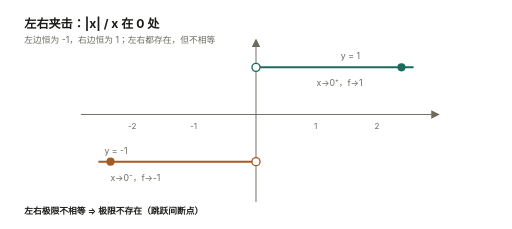
t = 0.00 s
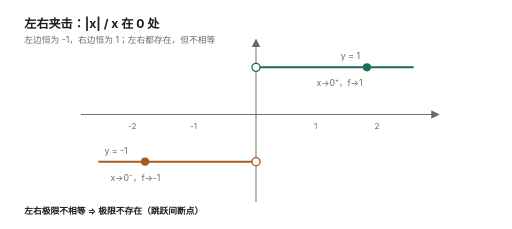
t = 0.65 s
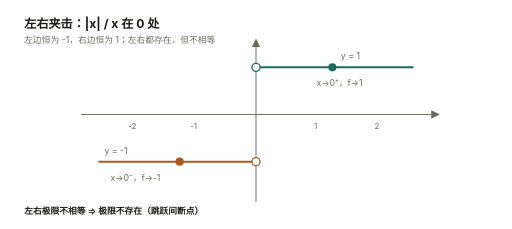
t = 1.30 s
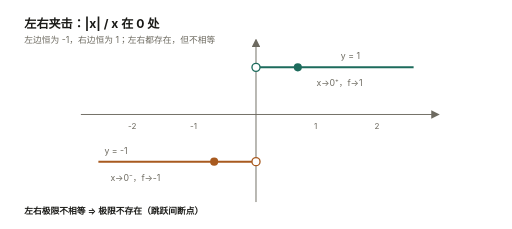
t = 1.95 s

The animated SVG that drew these frames (rendered in a browser with its animation timeline set to each time). Animation: 2 SMIL elements (animate=2); one cycle of 2.60 s, repeats indefinitely.

<svg xmlns="http://www.w3.org/2000/svg" width="760" height="340" viewBox="0 0 760 340" role="img" aria-label="动图：x 从左右两侧趋近 0，|x|/x 的左极限是 -1、右极限是 1">
  <style>
    .bg { fill: #ffffff; }
    .axis { stroke: #6d6a60; stroke-width: 1.4; fill: none; }
    .tick { fill: #6d6a60; font-size: 12px; font-family: -apple-system, "PingFang SC", sans-serif; }
    .ink { fill: #1b1b18; font-family: -apple-system, "PingFang SC", sans-serif; }
    .muted { fill: #6d6a60; font-family: -apple-system, "PingFang SC", sans-serif; }
    .left { stroke: #a85a1f; stroke-width: 3; }
    .right { stroke: #1d6b5c; stroke-width: 3; }
    .dotL { fill: #a85a1f; }
    .dotR { fill: #1d6b5c; }
    .hollow { fill: #ffffff; stroke-width: 2; }
    
    @media (prefers-color-scheme: dark) {
      .bg { fill: #1a1d1a; }
      .axis { stroke: #a3a095; }
      .tick { fill: #a3a095; }
      .ink { fill: #eae8e1; }
      .muted { fill: #a3a095; }
      .curve { stroke: #7cc9b4; }
      .sec { stroke: #e0a56f; }
      .tan { stroke: #8fb6dd; }
      .dot { fill: #e0a56f; }
      .hollow { fill: #1a1d1a; stroke: #7cc9b4; }
      .box { fill: #232720; stroke: #3b413b; }
      .box-ink { fill: #eae8e1; }
      .accent { fill: #7cc9b4; }
    }

  </style>
  <rect class="bg" x="0" y="0" width="760" height="340" rx="16"/>
  <text class="ink" x="36" y="42" font-size="18" font-weight="700">左右夹击：|x| / x 在 0 处</text>
  <text class="muted" x="36" y="64" font-size="13">左边恒为 -1，右边恒为 1；左右都存在，但不相等</text>

  <line class="axis" x1="120" y1="170" x2="650" y2="170" marker-end="url(#arr2)"/>
  <line class="axis" x1="380" y1="300" x2="380" y2="60" marker-end="url(#arr2)"/>
  <defs><marker id="arr2" markerWidth="9" markerHeight="9" refX="7" refY="4.5" orient="auto"><path d="M0,0 L9,4.5 L0,9 z" fill="#6d6a60"/></marker></defs>
  <g class="tick">
    <text x="190" y="192">-2</text><text x="282" y="192">-1</text>
    <text x="466" y="192">1</text><text x="556" y="192">2</text>
  </g>

  <line class="left" x1="146.0" y1="240" x2="374.6" y2="240"/>
  <circle class="hollow" cx="380" cy="240" r="6" stroke="#a85a1f"/>
  <text class="muted" x="155.0" y="228" font-size="13">y = -1</text>

  <line class="right" x1="385.4" y1="100" x2="614.0" y2="100"/>
  <circle class="hollow" cx="380" cy="100" r="6" stroke="#1d6b5c"/>
  <text class="muted" x="506.0" y="88" font-size="13">y = 1</text>

  <circle class="dotL" cx="164.0" cy="240" r="6">
    <animate attributeName="cx" values="164.0;369.2" dur="2.6s" repeatCount="indefinite"/>
  </circle>
  <circle class="dotR" cx="596.0" cy="100" r="6">
    <animate attributeName="cx" values="596.0;390.8" dur="2.6s" repeatCount="indefinite"/>
  </circle>

  <text class="muted" x="164.0" y="268" font-size="13">x→0⁻，f→-1</text>
  <text class="muted" x="470.0" y="128" font-size="13">x→0⁺，f→1</text>

  <text class="ink" x="36" y="318" font-size="13" font-weight="600">左右极限不相等 ⇒ 极限不存在（跳跃间断点）</text>
</svg>
